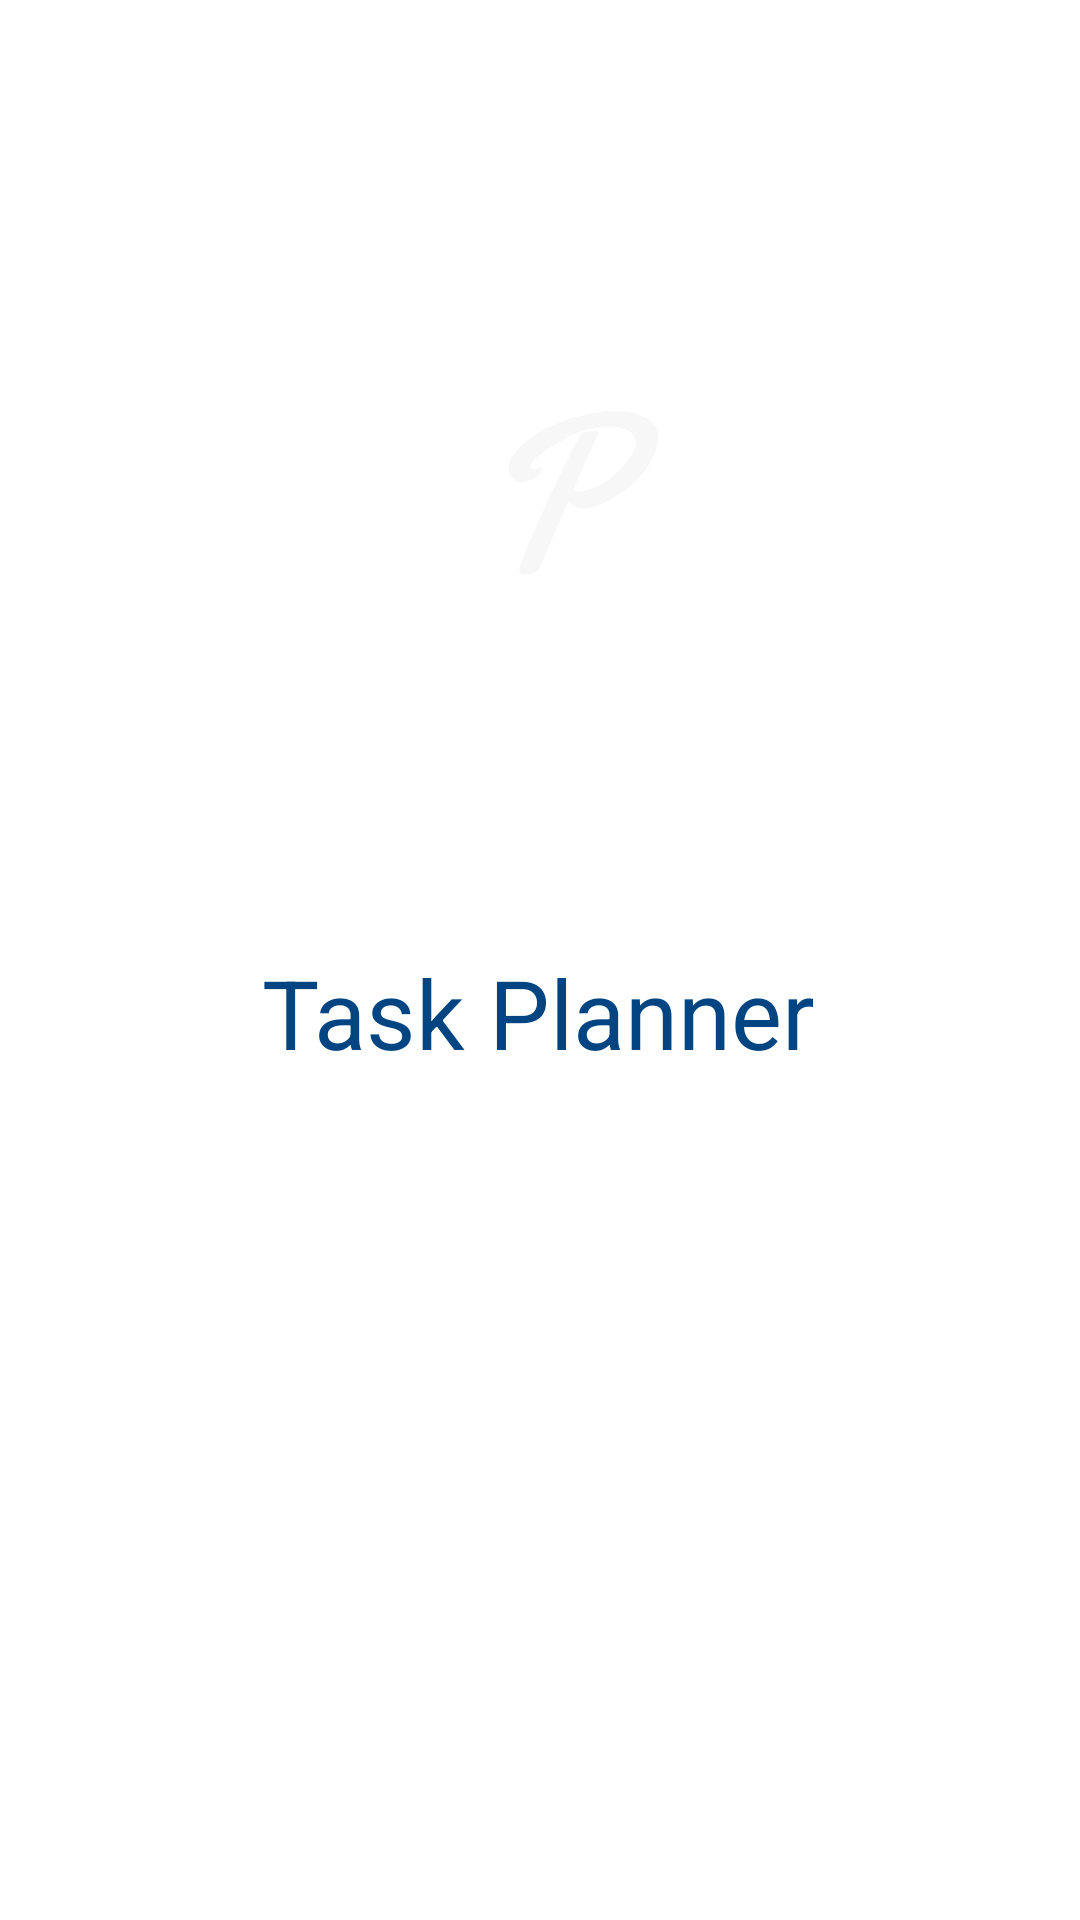

The Android layout XML behind this screen, and the referenced resources:
<!-- AndroidManifest.xml: application theme Theme.TaskPlanner -->
<!-- res/layout/splash_fragment.xml -->
<?xml version="1.0" encoding="utf-8"?>
<androidx.constraintlayout.motion.widget.MotionLayout xmlns:android="http://schemas.android.com/apk/res/android"
    xmlns:app="http://schemas.android.com/apk/res-auto"
    xmlns:tools="http://schemas.android.com/tools"
    android:layout_width="match_parent"
    android:layout_height="match_parent"
    app:layoutDescription="@xml/splash_fragment_scene"
    tools:context=".presentation.splash_screen.SplashFragment">

    <View
        android:id="@+id/ViewBg"
        android:layout_width="50dp"
        android:layout_height="50dp"
        android:background="@drawable/oval_view_background"
        app:layout_constraintEnd_toEndOf="parent"
        app:layout_constraintStart_toStartOf="parent"
        app:layout_constraintTop_toTopOf="parent" />

    <androidx.appcompat.widget.AppCompatTextView
        android:id="@+id/appNameTextView"
        android:layout_width="wrap_content"
        android:layout_height="wrap_content"
        android:layout_marginTop="35dp"
        android:text="@string/task_planner"
        android:textColor="@color/bg_blue"
        android:textSize="32sp"
        app:layout_constraintBottom_toBottomOf="parent"
        app:layout_constraintEnd_toEndOf="parent"
        app:layout_constraintHorizontal_bias="0.498"
        app:layout_constraintStart_toStartOf="parent"
        app:layout_constraintTop_toTopOf="parent" />

    <androidx.appcompat.widget.AppCompatImageView
        android:id="@+id/logoImageView"
        android:layout_width="120dp"
        android:layout_height="120dp"
        app:layout_constraintBottom_toTopOf="@id/appNameTextView"
        app:layout_constraintEnd_toEndOf="parent"
        android:src="@drawable/ic_logo"
        app:layout_constraintStart_toStartOf="parent"
        app:layout_constraintTop_toTopOf="parent" />
</androidx.constraintlayout.motion.widget.MotionLayout>
<!-- resources referenced by this layout -->
<resources>
  <color name="bg_blue">#004481</color>
  <!-- drawable ic_logo: vector/xml drawable (drawable, 3851 chars, omitted) -->
  <string name="task_planner">Task Planner</string>
  <style name="Theme.TaskPlanner" parent="Theme.MaterialComponents.Light.NoActionBar">
          
          <item name="colorPrimary">@color/purple_500</item>
          <item name="colorPrimaryVariant">@color/purple_700</item>
          <item name="colorOnPrimary">@color/white</item>
          
          <item name="colorSecondary">@color/teal_200</item>
          <item name="colorSecondaryVariant">@color/teal_700</item>
          <item name="colorOnSecondary">@color/black</item>
          
          <item name="android:statusBarColor" tools:targetApi="l">@color/bg_blue</item>
          
      </style>
  <color name="purple_500">#FF6200EE</color>
  <color name="purple_700">#FF3700B3</color>
  <color name="white">#FFFFFFFF</color>
  <color name="teal_200">#FF03DAC5</color>
  <color name="teal_700">#FF018786</color>
  <color name="black">#FF000000</color>
</resources>
